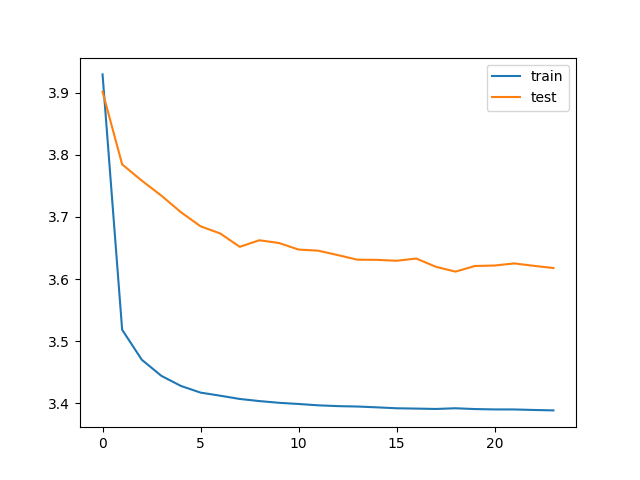

Data behind this chart, as committed beside it:
train_loss, test_loss, save
3.929, 3.902, V
3.518, 3.785, V
3.47, 3.758, V
3.444, 3.734, V
3.428, 3.708, V
3.417, 3.685, V
3.412, 3.673, V
3.407, 3.652, V
3.403, 3.662, 
3.401, 3.658, 
3.399, 3.647, V
3.397, 3.646, V
3.395, 3.638, V
3.395, 3.631, V
3.393, 3.631, V
3.392, 3.629, V
3.391, 3.633, 
3.391, 3.62, V
3.392, 3.612, 
3.391, 3.621, 
3.39, 3.622, 
3.39, 3.625, 
3.389, 3.621, 
3.388, 3.618, V
